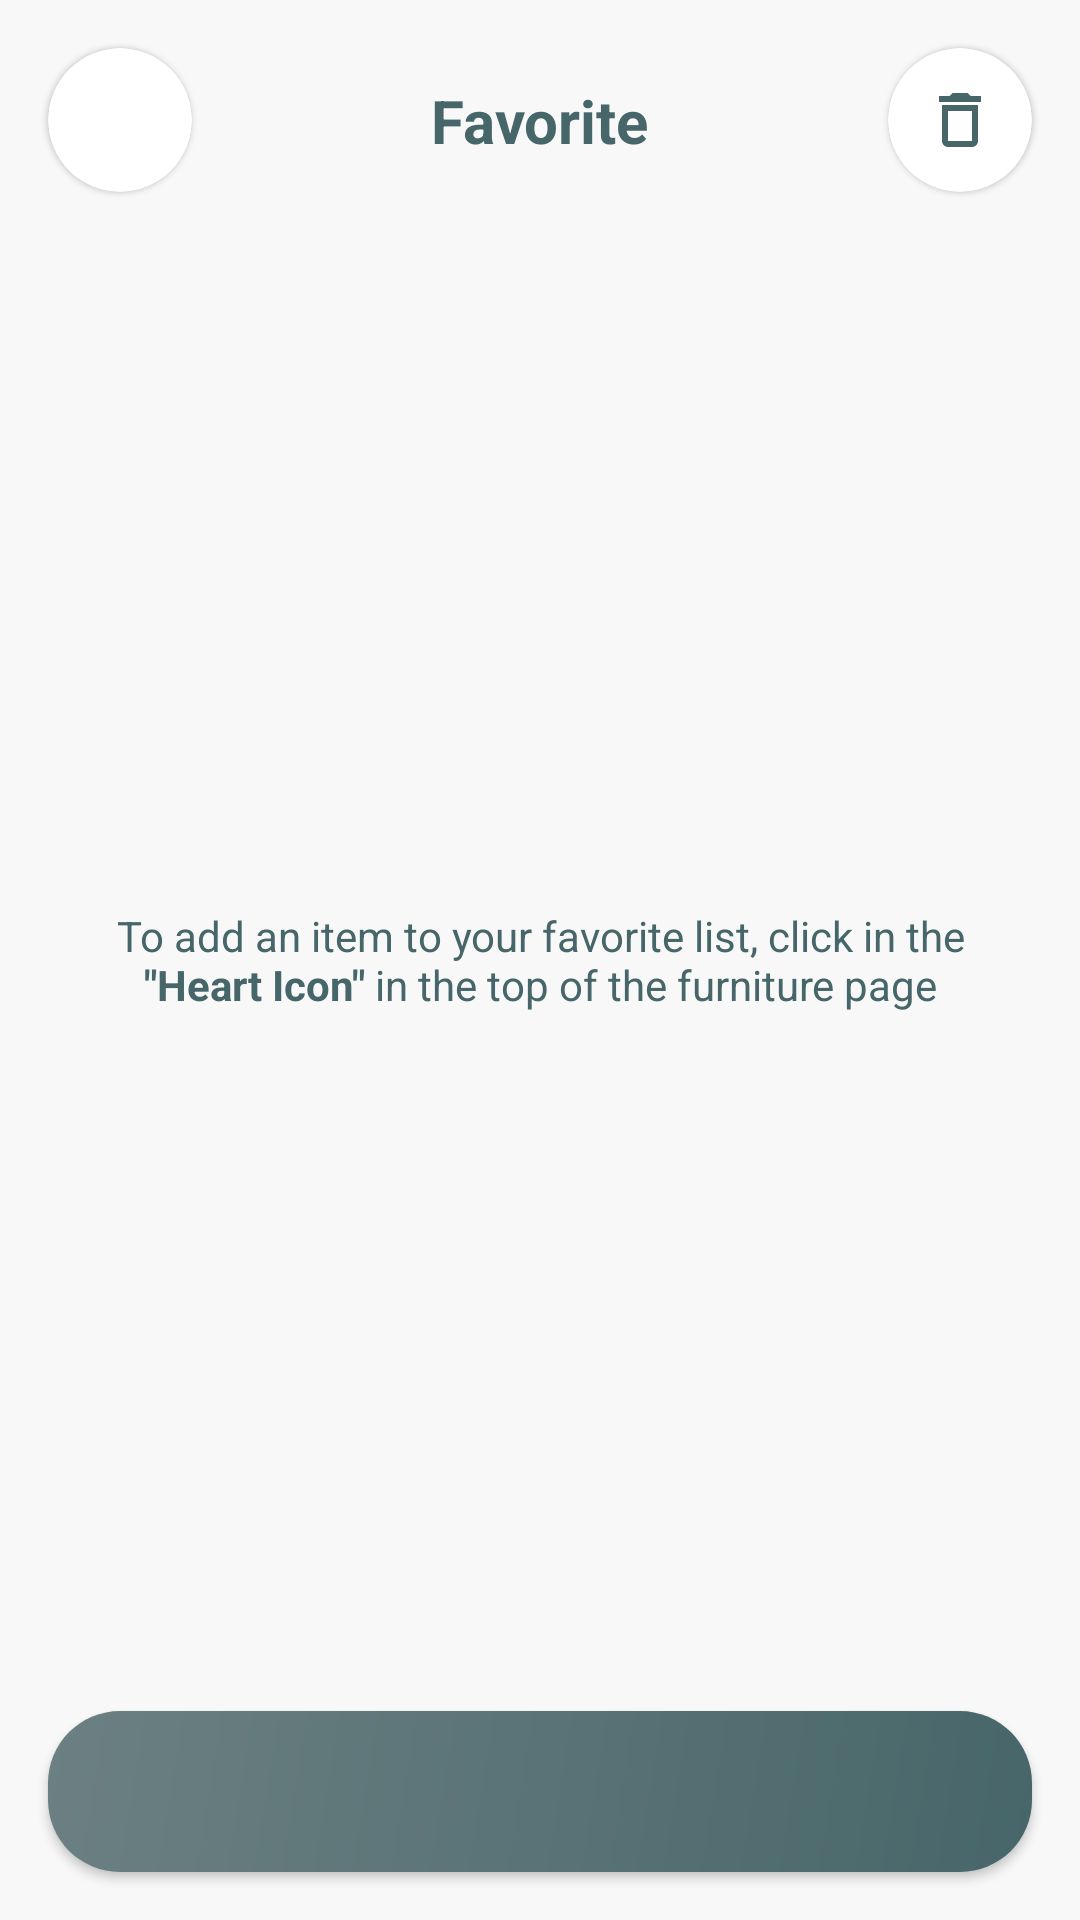

Write the Android layout XML for this screen, with the resource values it uses.
<!-- AndroidManifest.xml: application theme Theme.Gosuite -->
<!-- res/layout/fragment_favorite.xml -->
<?xml version="1.0" encoding="utf-8"?>
<androidx.constraintlayout.widget.ConstraintLayout xmlns:android="http://schemas.android.com/apk/res/android"
    xmlns:app="http://schemas.android.com/apk/res-auto"
    xmlns:tools="http://schemas.android.com/tools"
    android:layout_width="match_parent"
    android:layout_height="match_parent"
    tools:context=".ui.view.fragments.FavoriteFragment">


    <com.google.android.material.card.MaterialCardView
        android:id="@+id/card_view_button_back"
        android:layout_width="48dp"
        android:layout_height="48dp"
        android:layout_margin="16dp"
        app:cardCornerRadius="24dp"
        app:layout_constraintStart_toStartOf="parent"
        app:layout_constraintTop_toTopOf="parent">

        <ImageButton
            android:id="@+id/button_back"
            android:layout_width="match_parent"
            android:layout_height="match_parent"
            android:background="@android:color/transparent"
            android:contentDescription="@string/back_button"
            android:src="@drawable/ic_arrow_back" />

    </com.google.android.material.card.MaterialCardView>

    <TextView
        android:id="@+id/fragment_title"
        android:layout_width="wrap_content"
        android:layout_height="wrap_content"
        android:text="@string/favorite"
        android:textColor="@color/color_primary"
        android:textSize="20sp"
        android:textStyle="bold"
        app:layout_constraintBottom_toBottomOf="@id/card_view_button_back"
        app:layout_constraintEnd_toEndOf="parent"
        app:layout_constraintStart_toStartOf="parent"
        app:layout_constraintTop_toTopOf="@id/card_view_button_back" />

    <com.google.android.material.card.MaterialCardView
        android:id="@+id/card_view_button_delete"
        android:layout_width="48dp"
        android:layout_height="48dp"
        android:layout_margin="16dp"
        app:cardCornerRadius="24dp"
        app:layout_constraintEnd_toEndOf="parent"
        app:layout_constraintTop_toTopOf="parent">

        <ImageButton
            android:id="@+id/button_delete"
            android:layout_width="match_parent"
            android:layout_height="match_parent"
            android:background="@android:color/transparent"
            android:contentDescription="@string/back_button"
            android:src="@drawable/ic_delete" />

    </com.google.android.material.card.MaterialCardView>

    <androidx.recyclerview.widget.RecyclerView
        android:id="@+id/favorite_recycler_view"
        android:layout_width="0dp"
        android:layout_height="0dp"
        android:layout_marginTop="8dp"
        app:layout_constraintBottom_toTopOf="@id/button_add_to_cart"
        app:layout_constraintEnd_toEndOf="parent"
        app:layout_constraintStart_toStartOf="parent"
        app:layout_constraintTop_toBottomOf="@id/card_view_button_back" />

    <androidx.appcompat.widget.AppCompatButton
        android:id="@+id/button_add_to_cart"
        android:layout_width="0dp"
        android:layout_height="wrap_content"
        android:layout_margin="16dp"
        android:background="@drawable/rounded_green_background"
        android:paddingVertical="16dp"
        android:textAlignment="center"
        android:textAllCaps="false"
        android:textColor="@color/white"
        android:textSize="16sp"
        app:layout_constraintBottom_toBottomOf="parent"
        app:layout_constraintEnd_toEndOf="parent"
        app:layout_constraintStart_toStartOf="parent" />

    <TextView
        android:id="@+id/empty_favorite_warning"
        android:layout_width="wrap_content"
        android:layout_height="wrap_content"
        android:gravity="center_horizontal"
        android:paddingHorizontal="32dp"
        android:text="@string/empty_favorite_warning"
        android:textColor="@color/color_primary"
        app:layout_constraintBottom_toBottomOf="parent"
        app:layout_constraintEnd_toEndOf="parent"
        app:layout_constraintStart_toStartOf="parent"
        app:layout_constraintTop_toTopOf="parent" />

</androidx.constraintlayout.widget.ConstraintLayout>
<!-- resources referenced by this layout -->
<resources>
  <color name="color_primary">#476669</color>
  <color name="white">#FFFFFFFF</color>
  <!-- drawable ic_delete (drawable) -->
  <vector android:height="24dp" android:tint="@color/color_primary"
      android:viewportHeight="24" android:viewportWidth="24"
      android:width="24dp" xmlns:android="http://schemas.android.com/apk/res/android">
      <path android:fillColor="@android:color/white" android:pathData="M6,19c0,1.1 0.9,2 2,2h8c1.1,0 2,-0.9 2,-2L18,7L6,7v12zM8,9h8v10L8,19L8,9zM15.5,4l-1,-1h-5l-1,1L5,4v2h14L19,4z"/>
  </vector>
  <!-- drawable rounded_green_background (drawable) -->
  <?xml version="1.0" encoding="utf-8"?>
  <shape xmlns:android="http://schemas.android.com/apk/res/android"
      android:shape="rectangle">
      <gradient
          android:angle="135"
          android:endColor="#6C8083"
          android:startColor="@color/color_primary" />
      <corners android:radius="24dp" />
  </shape>
  <string name="back_button">Back button</string>
  <string name="empty_favorite_warning">To add an item to your favorite list, click in the <b>\"Heart Icon\"</b> in the top of the furniture page</string>
  <string name="favorite">Favorite</string>
  <style name="Theme.Gosuite" parent="Theme.MaterialComponents.DayNight.NoActionBar">
          
          <item name="colorPrimary">@color/color_primary</item>
          <item name="colorPrimaryVariant">@color/low_grey</item>
          <item name="colorOnPrimary">@color/white</item>
          
          <item name="colorSecondary">@color/teal_200</item>
          <item name="colorSecondaryVariant">@color/teal_700</item>
          <item name="colorOnSecondary">@color/black</item>
          
          <item name="android:statusBarColor" tools:targetApi="l">@color/color_primary</item>
          
          <item name="android:windowBackground">@color/background_primary</item>
      </style>
  <color name="low_grey">#7D8787</color>
  <color name="teal_200">#FF03DAC5</color>
  <color name="teal_700">#FF018786</color>
  <color name="black">#FF000000</color>
  <color name="background_primary">#f8f8f8</color>
</resources>
